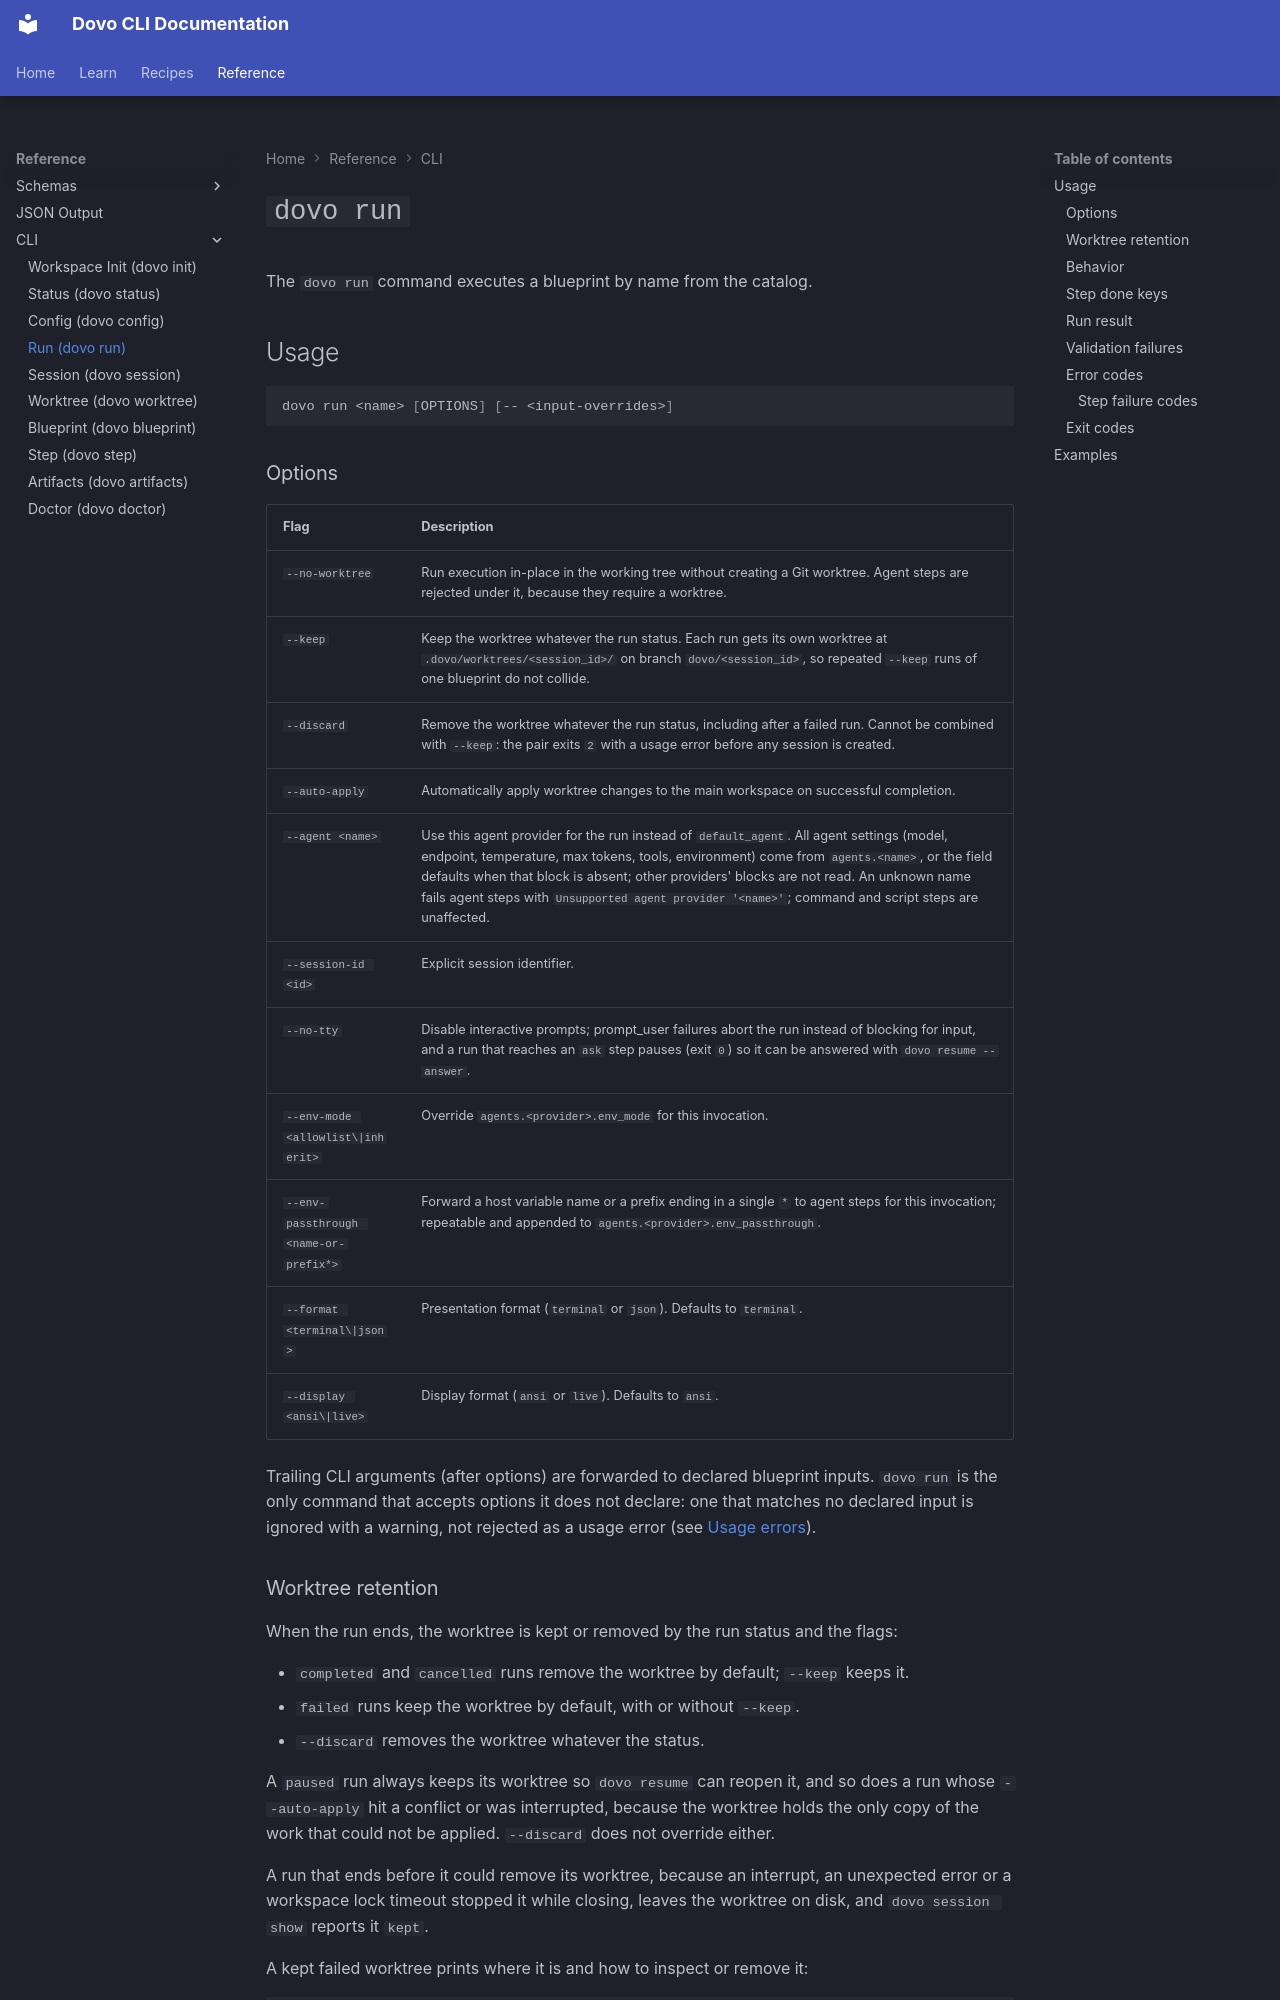

repository: devexhq/dovo · page: cli/run/index.html · generator: mkdocs

# `dovo run`

The `dovo run` command executes a blueprint by name from the catalog.

## Usage

```bash
dovo run <name> [OPTIONS] [-- <input-overrides>]
```

### Options

| Flag | Description |
| --- | --- |
| `--no-worktree` | Run execution in-place in the working tree without creating a Git worktree. Agent steps are rejected under it, because they require a worktree. |
| `--keep` | Keep the worktree whatever the run status. Each run gets its own worktree at `.dovo/worktrees/<session_id>/` on branch `dovo/<session_id>`, so repeated `--keep` runs of one blueprint do not collide. |
| `--discard` | Remove the worktree whatever the run status, including after a failed run. Cannot be combined with `--keep`: the pair exits `2` with a usage error before any session is created. |
| `--auto-apply` | Automatically apply worktree changes to the main workspace on successful completion. |
| `--agent <name>` | Use this agent provider for the run instead of `default_agent`. All agent settings (model, endpoint, temperature, max tokens, tools, environment) come from `agents.<name>`, or the field defaults when that block is absent; other providers' blocks are not read. An unknown name fails agent steps with `Unsupported agent provider '<name>'`; command and script steps are unaffected. |
| `--session-id <id>` | Explicit session identifier. |
| `--no-tty` | Disable interactive prompts; prompt_user failures abort the run instead of blocking for input, and a run that reaches an `ask` step pauses (exit `0`) so it can be answered with `dovo resume --answer`. |
| `--env-mode <allowlist\|inherit>` | Override `agents.<provider>.env_mode` for this invocation. |
| `--env-passthrough <name-or-prefix*>` | Forward a host variable name or a prefix ending in a single `*` to agent steps for this invocation; repeatable and appended to `agents.<provider>.env_passthrough`. |
| `--format <terminal\|json>` | Presentation format (`terminal` or `json`). Defaults to `terminal`. |
| `--display <ansi\|live>` | Display format (`ansi` or `live`). Defaults to `ansi`. |

Trailing CLI arguments (after options) are forwarded to declared blueprint inputs. `dovo run` is the only command that accepts options it does not declare: one that matches no declared input is ignored with a warning, not rejected as a usage error (see [Usage errors](../reference/json-output.md#usage-errors)).

### Worktree retention

When the run ends, the worktree is kept or removed by the run status and the flags:

- `completed` and `cancelled` runs remove the worktree by default; `--keep` keeps it.
- `failed` runs keep the worktree by default, with or without `--keep`.
- `--discard` removes the worktree whatever the status.

A `paused` run always keeps its worktree so `dovo resume` can reopen it, and so does a run whose `--auto-apply` hit a conflict or was interrupted, because the worktree holds the only copy of the work that could not be applied. `--discard` does not override either.

A run that ends before it could remove its worktree, because an interrupt, an unexpected error or a workspace lock timeout stopped it while closing, leaves the worktree on disk, and `dovo session show` reports it `kept`.

A kept failed worktree prints where it is and how to inspect or remove it:

```text
Worktree: Kept at .dovo/worktrees/blueprint_a3cb925b (branch dovo/blueprint_a3cb925b)
Fix:
- Inspect it with 'git -C .dovo/worktrees/blueprint_a3cb925b status'
- Remove it with 'dovo worktree delete blueprint_a3cb925b'
```

Kept worktrees count toward `worktree.max_active_worktrees`; when the limit is reached a new run fails with a `Fix:` naming `dovo worktree delete`. Pass `--discard` in CI and scripts to restore the old cleanup of failed runs. If removal fails, the run status is unchanged and a `Failed to remove worktree '<path>': <detail>` warning is added.

The `path` of a `cleanup` event (including with `--format json`) is relative to the working directory when the worktree is inside it and absolute otherwise; the `ready` event keeps the absolute path.
